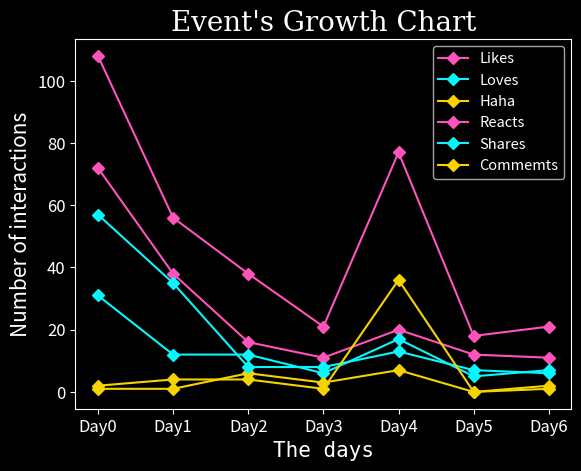
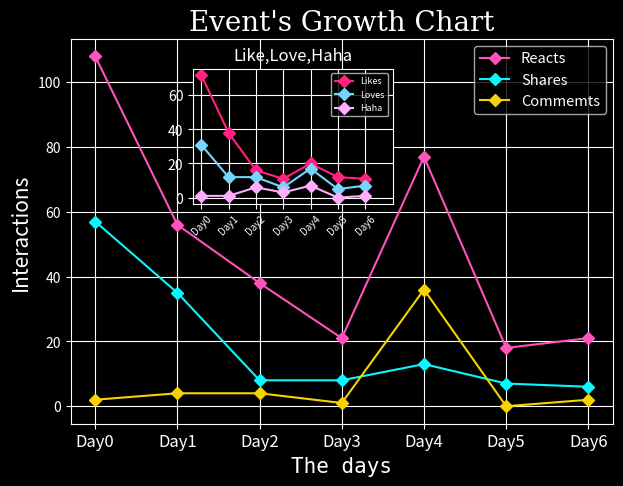

Recreate these plots in Python, in order.
import matplotlib.pyplot as plt
import numpy as np


re_0, cmt_0, share_0 = 108,  2, 57
re_1, cmt_1, share_1 =  56,  4, 35
re_2, cmt_2, share_2 =  38,  4,  8
re_3, cmt_3, share_3 =  21,  1,  8
re_4, cmt_4, share_4 =  77, 36, 13
re_5, cmt_5, share_5 =  18,  0,  7
re_6, cmt_6, share_6 =  21,  2,  6

likes= [72,38,16,11,20,12,11]
tyms = [31,12,12,6,17,5,7]
oms  = [3,0,2,0,1,0,0]
hahas= [1,1,6,3,7,0,1]
sads = [0,2,1,0,0,0,0]
wows = [1,3,1,0,1,1,1]



reacts = [re_0, re_1,re_2,re_3,re_4,re_5,re_6]
comments = [cmt_0,cmt_1,cmt_2,cmt_3,cmt_4,cmt_5,cmt_6]
shares = [share_0,share_1,share_2,share_3,share_4,share_5,share_6]

days = ['Day0','Day1','Day2','Day3','Day4','Day5','Day6']

colors = ['#19232D','red','blue','white','yellow','green',
		  'turquoise','lavender','brown','cyan','dodgerblue',
		  '#08F7FE','#09FBD3','#FE53BB','#F5D300']
neons = ['#7122FA','#560A86','#F148FB','#FFACFC','#75D5FD','#FF2281','blue']
def make_plot_small():
	numbers = np.arange(0,7)
	plt.style.use('dark_background')
	plt.plot(numbers, likes, color = colors[13], label = 'Likes',marker = 'D')
	plt.plot(numbers, tyms, color = colors[11], label = 'Loves',marker = 'D')
	plt.plot(numbers, hahas, color = colors[14], label = 'Haha',marker = 'D')
	# plt.plot(numbers, oms, color = colors[12], label = 'Thuong Thuong',marker = 'D')
	# plt.plot(numbers, sads, color = colors[10], label = 'Sads',marker = 'D')
	# plt.plot(numbers, wows, color = colors[9], label = 'Wows',marker = 'D')
	plt.xlabel('The days',font='monospace',fontsize = 15,color= colors[3])
	plt.ylabel('Number of interactions',font='sans',fontsize = 15,color= colors[3])
	plt.title("Event's Growth Chart",color= colors[3],font = "serif",fontsize = 20)
	plt.xticks(numbers,days,fontsize = 12)
	plt.yticks(fontsize = 12)
	plt.legend(fontsize = 10.5)
	plt.grid()
	plt.show()	
make_plot_small()

def make_plot_total():
	numbers = np.arange(0,7)
	plt.style.use('dark_background')
	plt.plot(numbers, reacts, color = colors[13], label = 'Reacts',marker = 'D')
	plt.plot(numbers, shares, color = colors[11], label = 'Shares',marker = 'D')
	plt.plot(numbers, comments, color = colors[14], label = 'Commemts',marker = 'D')
	plt.xlabel('The days',font='monospace',fontsize = 15,color= colors[3])
	plt.ylabel('Number of interactions',font='sans',fontsize = 15,color= colors[3])
	plt.title("Event's Growth Chart",color= colors[3],font = "serif",fontsize = 20)
	plt.xticks(numbers,days,fontsize = 12)
	plt.yticks(fontsize = 12)
	plt.legend(fontsize = 10.5)
	plt.grid()
	plt.show()
make_plot_total()

def plots():
	numbers = np.arange(0,7)
	plt.style.use('dark_background')
	fig, ax = plt.subplots(figsize = (7,5))
	
	ax.plot(numbers, reacts, color = colors[13], label = 'Reacts',marker = 'D')
	ax.plot(numbers, shares, color = colors[11], label = 'Shares',marker = 'D')
	ax.plot(numbers, comments, color = colors[14], label = 'Commemts',marker = 'D')
	plt.xticks(numbers,days,fontsize = 12,rotation = 0)
	plt.xlabel('The days',font='monospace',fontsize = 15,color= colors[3])
	plt.ylabel('Interactions',font='sans',fontsize = 15,color= colors[3])

	inner_ax = fig.add_axes([0.3,0.55,0.285,0.27])
	inner_ax.plot(numbers, likes, color = neons[5], label = 'Likes',marker = 'D')
	inner_ax.plot(numbers, tyms, color = neons[4], label = 'Loves',marker = 'D')
	inner_ax.plot(numbers, hahas, color = neons[3], label = 'Haha',marker = 'D')
	inner_ax.set(title = 'Like,Love,Haha',xticks = (np.arange(1,8)))
	#inner_ax.xticks(numbers,days,fontsize = 12)
	inner_ax.legend(fontsize = 6.5)
	inner_ax.grid()
	
	#ax.xlabel('The days',font='monospace',fontsize = 15,color= colors[3])
	#ax.ylabel('Number of interactions',font='sans',fontsize = 15,color= colors[3])
	ax.set_title("Event's Growth Chart",color= colors[3],font = "serif",fontsize = 20)
	#ax.xticks(numbers,days,fontsize = 12)
	#ax.yticks(fontsize = 12)
	ax.grid()
	ax.legend(fontsize = 10.5)	
	plt.xticks(numbers,days,fontsize = 7,rotation = 45)
	plt.show()
plots()
























